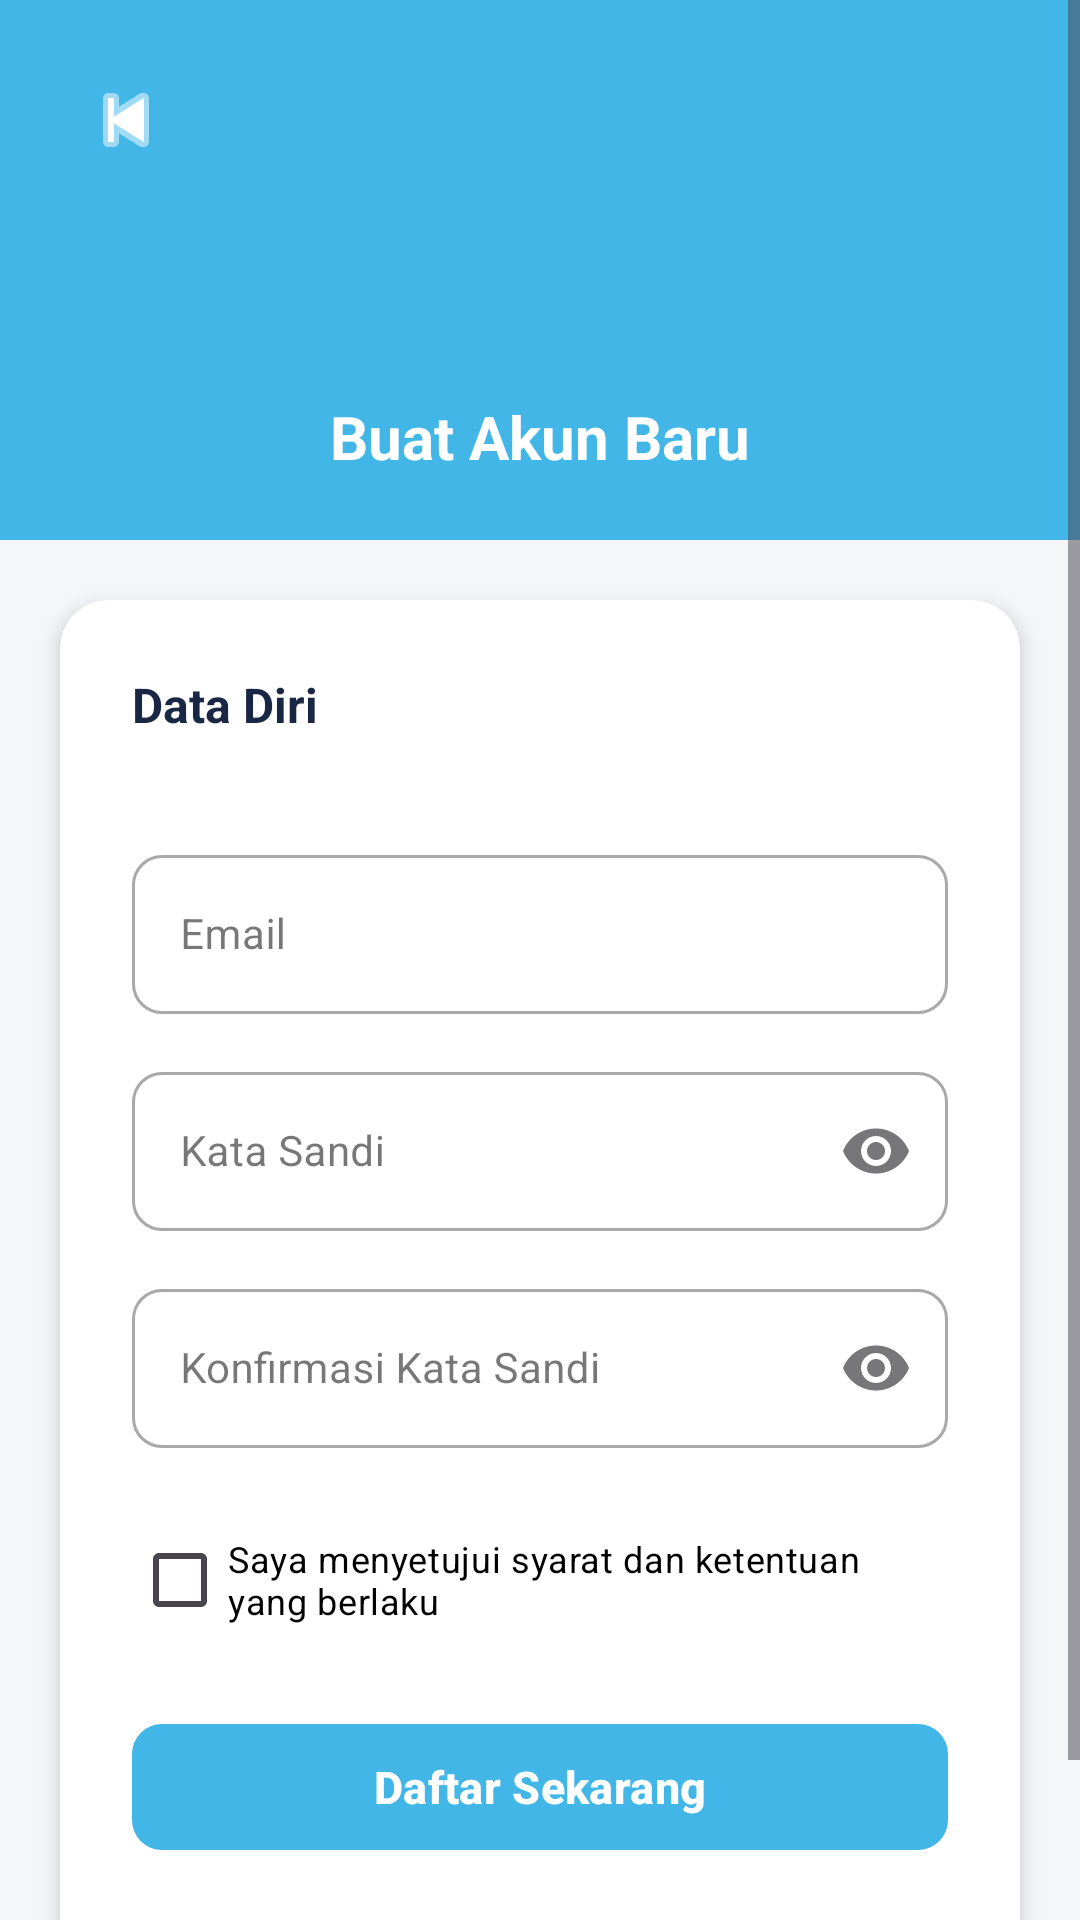

Android layout source for this screen:
<!-- AndroidManifest.xml: application theme Theme.RuangAmanTesting -->
<!-- res/layout/fragment_register.xml -->
<?xml version="1.0" encoding="utf-8"?>
<FrameLayout xmlns:android="http://schemas.android.com/apk/res/android"
    xmlns:app="http://schemas.android.com/apk/res-auto"
    xmlns:tools="http://schemas.android.com/tools"
    android:layout_width="match_parent"
    android:layout_height="match_parent"
    tools:context=".register">

    <ScrollView
        android:layout_width="match_parent"
        android:layout_height="match_parent"
        android:fillViewport="true"
        android:background="#F5F6FA">

        <LinearLayout
            android:layout_width="match_parent"
            android:layout_height="wrap_content"
            android:orientation="vertical">

            
            <LinearLayout
                android:layout_width="match_parent"
                android:layout_height="180dp"
                android:orientation="vertical"
                android:gravity="center"
                android:background="@color/blue"
                android:padding="24dp">

                
                <ImageButton
                    android:id="@+id/btnBack"
                    android:layout_width="36dp"
                    android:layout_height="36dp"
                    android:layout_gravity="start"
                    android:src="@android:drawable/ic_media_previous"
                    android:background="?attr/selectableItemBackgroundBorderless"
                    app:tint="#FFFFFF"
                    android:layout_marginBottom="8dp" />

                <ImageView
                    android:layout_width="56dp"
                    android:layout_height="56dp"
                    android:padding="12dp" />

                <TextView
                    android:layout_width="wrap_content"
                    android:layout_height="wrap_content"
                    android:text="Buat Akun Baru"
                    android:textColor="#FFFFFF"
                    android:textSize="20sp"
                    android:textStyle="bold"
                    android:layout_marginTop="10dp" />

                <TextView
                    android:layout_width="wrap_content"
                    android:layout_height="wrap_content"
                    android:text="Isi data diri dengan lengkap dan benar"
                    android:textColor="#99FFFFFF"
                    android:textSize="12sp"
                    android:layout_marginTop="4dp" />
            </LinearLayout>

            
            <androidx.cardview.widget.CardView
                android:layout_width="match_parent"
                android:layout_height="wrap_content"
                android:layout_margin="20dp"
                app:cardCornerRadius="16dp"
                app:cardElevation="4dp"
                app:cardBackgroundColor="#FFFFFF">

                <LinearLayout
                    android:layout_width="match_parent"
                    android:layout_height="wrap_content"
                    android:orientation="vertical"
                    android:padding="24dp">

                    <TextView
                        android:layout_width="wrap_content"
                        android:layout_height="wrap_content"
                        android:text="Data Diri"
                        android:textSize="16sp"
                        android:textStyle="bold"
                        android:textColor="#1A2744"
                        android:layout_marginBottom="20dp" />

                    
                    <com.google.android.material.textfield.TextInputLayout
                        android:id="@+id/tilNama"
                        style="@style/Widget.MaterialComponents.TextInputLayout.OutlinedBox"
                        android:layout_width="match_parent"
                        android:layout_height="wrap_content"
                        android:layout_marginBottom="14dp"
                        android:hint="Nama Lengkap"
                        app:boxCornerRadiusTopStart="10dp"
                        app:boxCornerRadiusTopEnd="10dp"
                        app:boxCornerRadiusBottomStart="10dp"
                        app:boxCornerRadiusBottomEnd="10dp">
                    </com.google.android.material.textfield.TextInputLayout>

                    
                    <com.google.android.material.textfield.TextInputLayout
                        android:id="@+id/tilEmailRegister"
                        style="@style/Widget.MaterialComponents.TextInputLayout.OutlinedBox"
                        android:layout_width="match_parent"
                        android:layout_height="wrap_content"
                        android:layout_marginBottom="14dp"
                        android:hint="Email"
                        app:boxCornerRadiusTopStart="10dp"
                        app:boxCornerRadiusTopEnd="10dp"
                        app:boxCornerRadiusBottomStart="10dp"
                        app:boxCornerRadiusBottomEnd="10dp">
                        <com.google.android.material.textfield.TextInputEditText
                            android:id="@+id/etEmailRegister"
                            android:layout_width="match_parent"
                            android:layout_height="wrap_content"
                            android:inputType="textEmailAddress"
                            android:textSize="14sp" />
                    </com.google.android.material.textfield.TextInputLayout>

                    
                    <com.google.android.material.textfield.TextInputLayout
                        android:id="@+id/tilPasswordRegister"
                        style="@style/Widget.MaterialComponents.TextInputLayout.OutlinedBox"
                        android:layout_width="match_parent"
                        android:layout_height="wrap_content"
                        android:layout_marginBottom="14dp"
                        android:hint="Kata Sandi"
                        app:boxCornerRadiusTopStart="10dp"
                        app:boxCornerRadiusTopEnd="10dp"
                        app:boxCornerRadiusBottomStart="10dp"
                        app:boxCornerRadiusBottomEnd="10dp"
                        app:endIconMode="password_toggle">
                        <com.google.android.material.textfield.TextInputEditText
                            android:id="@+id/etPasswordRegister"
                            android:layout_width="match_parent"
                            android:layout_height="wrap_content"
                            android:inputType="textPassword"
                            android:textSize="14sp" />
                    </com.google.android.material.textfield.TextInputLayout>

                    
                    <com.google.android.material.textfield.TextInputLayout
                        android:id="@+id/tilKonfirmasiPassword"
                        style="@style/Widget.MaterialComponents.TextInputLayout.OutlinedBox"
                        android:layout_width="match_parent"
                        android:layout_height="wrap_content"
                        android:layout_marginBottom="20dp"
                        android:hint="Konfirmasi Kata Sandi"
                        app:boxCornerRadiusTopStart="10dp"
                        app:boxCornerRadiusTopEnd="10dp"
                        app:boxCornerRadiusBottomStart="10dp"
                        app:boxCornerRadiusBottomEnd="10dp"
                        app:endIconMode="password_toggle">
                        <com.google.android.material.textfield.TextInputEditText
                            android:id="@+id/etKonfirmasiPassword"
                            android:layout_width="match_parent"
                            android:layout_height="wrap_content"
                            android:inputType="textPassword"
                            android:textSize="14sp" />
                    </com.google.android.material.textfield.TextInputLayout>

                    
                    <CheckBox
                        android:id="@+id/cbSyarat"
                        android:layout_width="match_parent"
                        android:layout_height="wrap_content"
                        android:text="Saya menyetujui syarat dan ketentuan yang berlaku"
                        android:textSize="12sp"
                        android:textColor="@color/black"
                        android:layout_marginBottom="20dp" />

                    
                    <com.google.android.material.button.MaterialButton
                        android:id="@+id/btnDaftar"
                        android:layout_width="match_parent"
                        android:layout_height="50dp"
                        android:text="Daftar Sekarang"
                        android:textSize="15sp"
                        android:textStyle="bold"
                        app:backgroundTint="@color/blue"
                        app:cornerRadius="10dp" />

                    
                    <TextView
                        android:id="@+id/tvKeLogin"
                        android:layout_width="wrap_content"
                        android:layout_height="wrap_content"
                        android:layout_gravity="center"
                        android:layout_marginTop="16dp"
                        android:text="Sudah punya akun? Masuk di sini"
                        android:textColor="@color/blue"
                        android:textSize="13sp"
                        android:clickable="true"
                        android:focusable="true"/>

                </LinearLayout>
            </androidx.cardview.widget.CardView>

        </LinearLayout>
    </ScrollView>
</FrameLayout>
<!-- resources referenced by this layout -->
<resources>
  <color name="black">#FF000000</color>
  <color name="blue">#43b6e8</color>
  <style name="Theme.RuangAmanTesting" parent="Base.Theme.RuangAmanTesting" />
  <style name="Base.Theme.RuangAmanTesting" parent="Theme.Material3.DayNight">
          
      </style>
</resources>
